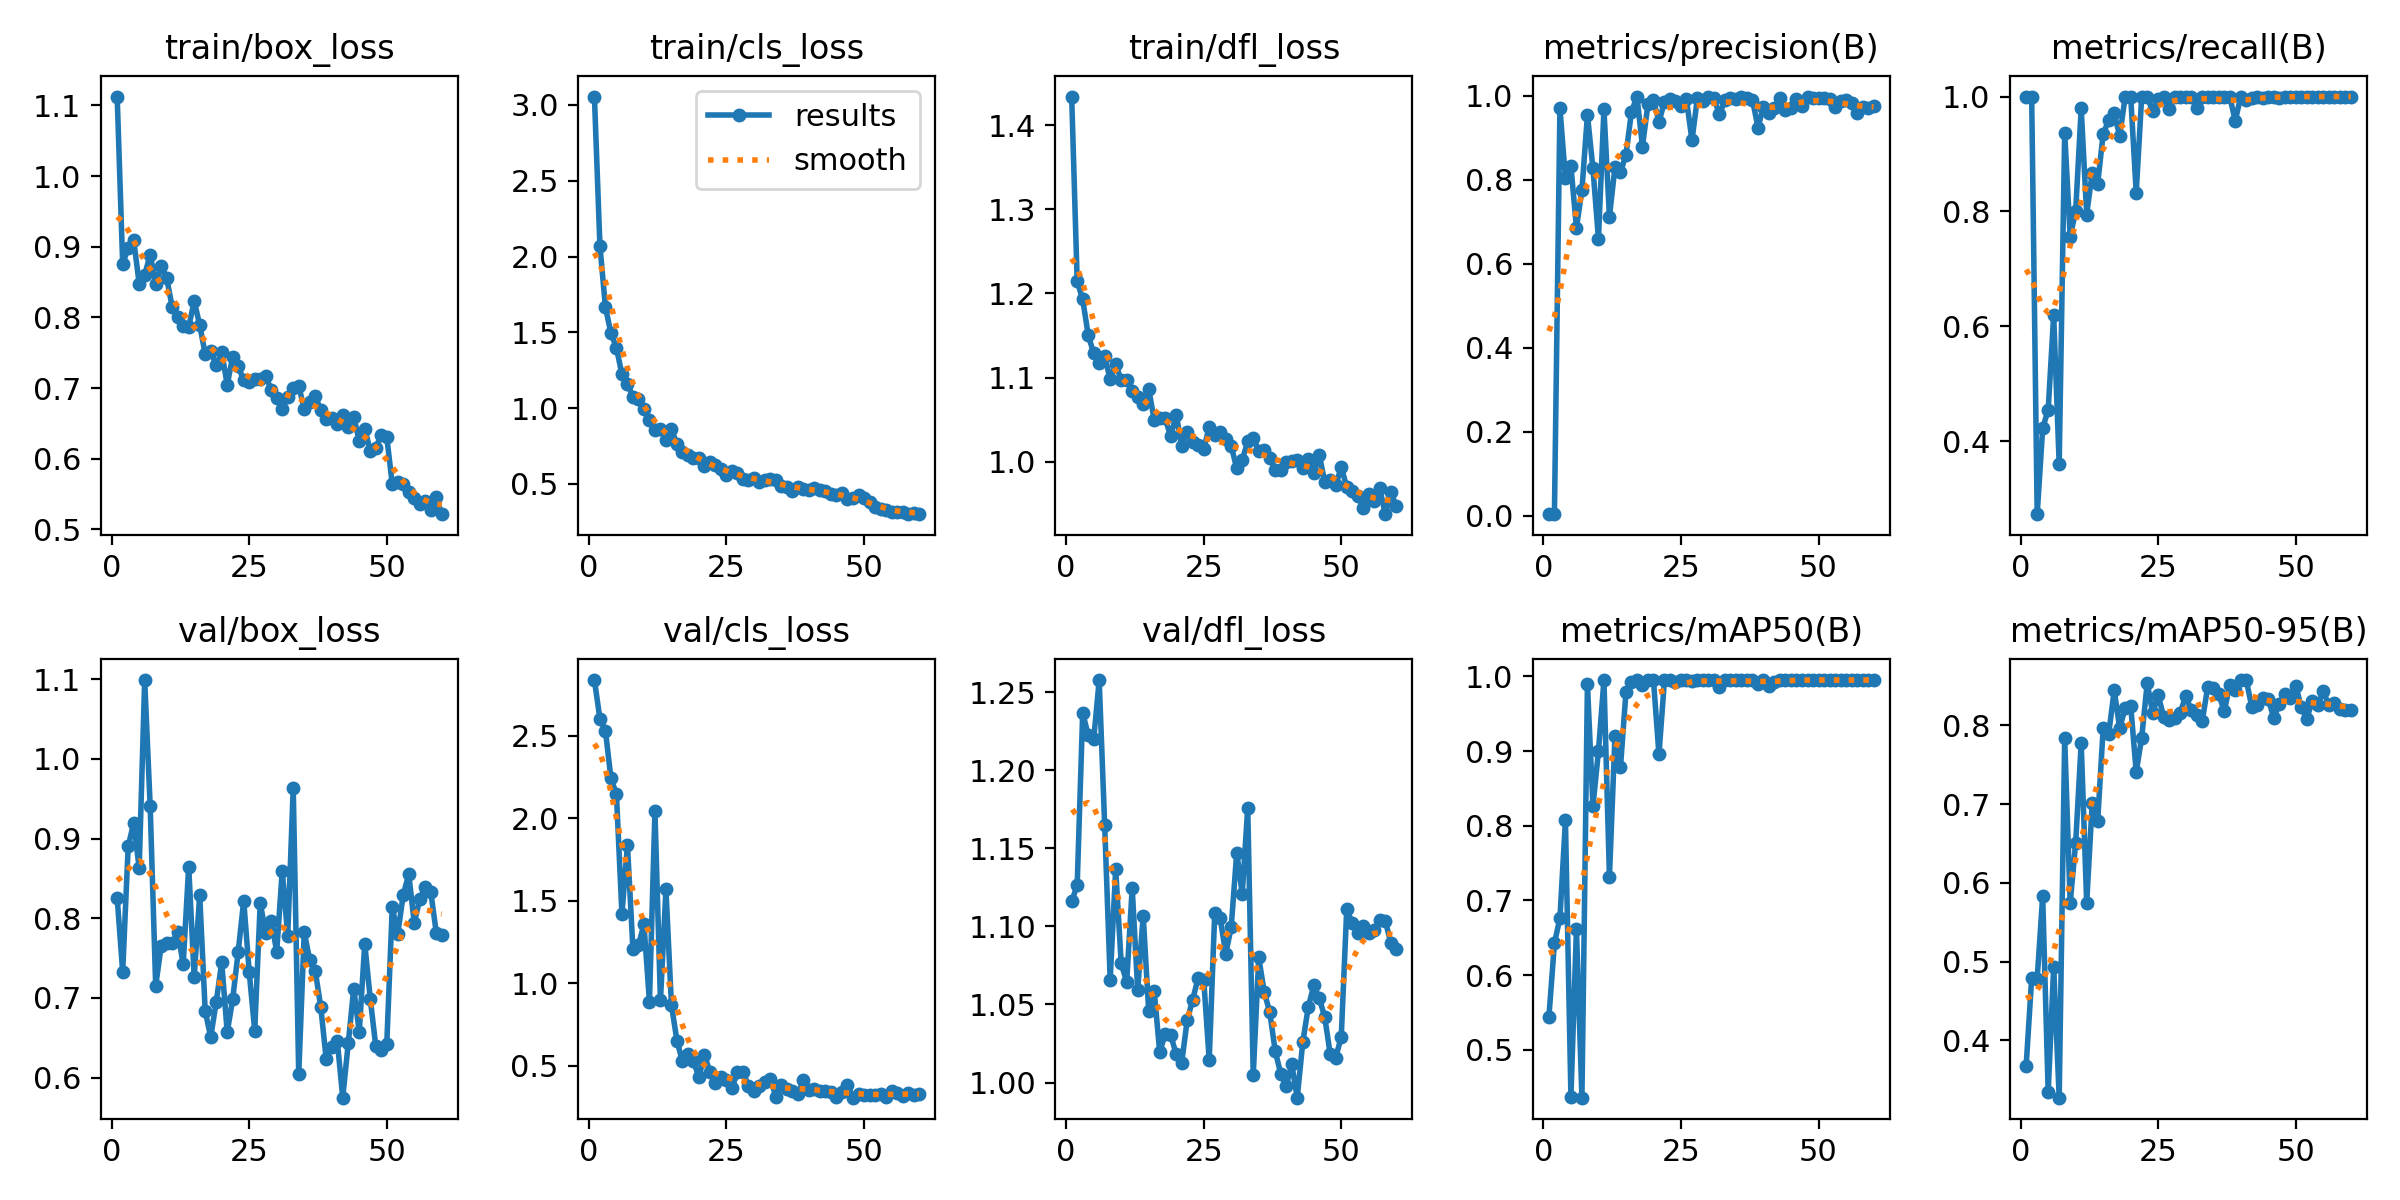

The data file committed next to this chart (first rows):
epoch, time, train/box_loss, train/cls_loss, train/dfl_loss, metrics/precision(B), metrics/recall(B), metrics/mAP50(B), metrics/mAP50-95(B), val/box_loss, val/cls_loss, val/dfl_loss, lr/pg0, lr/pg1, lr/pg2
1, 43.23, 1.112, 3.055, 1.434, 0.00328, 1, 0.5443, 0.3682, 0.826, 2.839, 1.116, 0.0003001, 0.0003001, 0.0003001
2, 53.23, 0.876, 2.07, 1.215, 0.00326, 1, 0.6425, 0.4792, 0.7326, 2.603, 1.126, 0.0006066, 0.0006066, 0.0006066
3, 67.84, 0.8979, 1.667, 1.193, 0.9704, 0.2727, 0.6764, 0.4784, 0.8901, 2.532, 1.237, 0.0009027, 0.0009027, 0.0009027
4, 80.99, 0.9097, 1.494, 1.151, 0.8038, 0.4225, 0.807, 0.5831, 0.9196, 2.243, 1.223, 0.001188, 0.001188, 0.001188
5, 95.9, 0.8476, 1.398, 1.129, 0.8319, 0.4546, 0.4373, 0.3343, 0.863, 2.146, 1.22, 0.001464, 0.001464, 0.001464
6, 108.8, 0.8599, 1.223, 1.118, 0.6858, 0.6198, 0.6612, 0.4935, 1.099, 1.421, 1.258, 0.001529, 0.001529, 0.001529
7, 123.3, 0.8888, 1.158, 1.126, 0.7752, 0.3599, 0.4358, 0.3274, 0.9404, 1.838, 1.165, 0.001502, 0.001502, 0.001502
8, 136.9, 0.8475, 1.076, 1.098, 0.9546, 0.9365, 0.9893, 0.7839, 0.7152, 1.209, 1.066, 0.001474, 0.001474, 0.001474
9, 150.5, 0.8722, 1.061, 1.117, 0.8273, 0.7558, 0.8261, 0.5744, 0.7652, 1.232, 1.137, 0.001447, 0.001447, 0.001447
10, 163.2, 0.8558, 0.9939, 1.097, 0.6598, 0.8008, 0.8996, 0.6512, 0.7686, 1.357, 1.076, 0.001419, 0.001419, 0.001419
11, 177.1, 0.8144, 0.9224, 1.097, 0.9676, 0.9795, 0.995, 0.7778, 0.7685, 0.8878, 1.064, 0.001392, 0.001392, 0.001392
12, 190.2, 0.7999, 0.8554, 1.084, 0.712, 0.7946, 0.7318, 0.5745, 0.783, 2.042, 1.125, 0.001364, 0.001364, 0.001364
13, 204.1, 0.7873, 0.8655, 1.077, 0.8295, 0.8674, 0.9194, 0.7011, 0.7424, 0.8962, 1.059, 0.001337, 0.001337, 0.001337
14, 217.5, 0.7861, 0.793, 1.069, 0.8177, 0.8485, 0.8779, 0.6788, 0.8648, 1.569, 1.107, 0.001309, 0.001309, 0.001309
15, 231.9, 0.8233, 0.8648, 1.087, 0.8593, 0.9356, 0.9787, 0.7966, 0.7262, 0.8683, 1.046, 0.001282, 0.001282, 0.001282
16, 244.1, 0.7891, 0.7618, 1.05, 0.9615, 0.9583, 0.9919, 0.7892, 0.829, 0.6521, 1.059, 0.001254, 0.001254, 0.001254
17, 257, 0.7483, 0.7076, 1.053, 0.9982, 0.9706, 0.995, 0.8444, 0.6834, 0.5272, 1.02, 0.001227, 0.001227, 0.001227
18, 269, 0.7521, 0.6876, 1.052, 0.8792, 0.9315, 0.9884, 0.7966, 0.6509, 0.5732, 1.031, 0.001199, 0.001199, 0.001199
19, 282.1, 0.7322, 0.6683, 1.03, 0.9802, 1, 0.995, 0.8223, 0.6947, 0.5269, 1.03, 0.001172, 0.001172, 0.001172
20, 295.1, 0.751, 0.6703, 1.056, 0.9901, 1, 0.995, 0.8249, 0.7447, 0.4324, 1.018, 0.001144, 0.001144, 0.001144
21, 307.8, 0.7049, 0.6178, 1.019, 0.9382, 0.8327, 0.8955, 0.7408, 0.6569, 0.5666, 1.013, 0.001117, 0.001117, 0.001117
22, 321.7, 0.7441, 0.6468, 1.036, 0.9855, 1, 0.995, 0.7846, 0.6986, 0.4627, 1.04, 0.001089, 0.001089, 0.001089
23, 335.4, 0.7311, 0.6248, 1.023, 0.9916, 1, 0.995, 0.8535, 0.7581, 0.3982, 1.053, 0.001062, 0.001062, 0.001062
24, 348.6, 0.7107, 0.5961, 1.02, 0.9881, 0.9741, 0.9926, 0.8156, 0.8222, 0.4306, 1.067, 0.001034, 0.001034, 0.001034
25, 362.5, 0.7084, 0.557, 1.015, 0.9759, 0.9961, 0.995, 0.8379, 0.7323, 0.4143, 1.066, 0.001007, 0.001007, 0.001007
26, 375.6, 0.7134, 0.584, 1.041, 0.9913, 1, 0.995, 0.8107, 0.6587, 0.3666, 1.014, 0.0009794, 0.0009794, 0.0009794
27, 389, 0.7124, 0.5689, 1.032, 0.894, 0.9782, 0.9941, 0.8065, 0.8189, 0.4596, 1.109, 0.0009519, 0.0009519, 0.0009519
28, 402.7, 0.7171, 0.5336, 1.036, 0.9958, 1, 0.995, 0.8093, 0.7818, 0.4598, 1.105, 0.0009244, 0.0009244, 0.0009244
29, 415.8, 0.6972, 0.5249, 1.027, 0.9885, 1, 0.995, 0.8163, 0.797, 0.3797, 1.082, 0.0008968, 0.0008968, 0.0008968
30, 429.4, 0.6865, 0.541, 1.019, 0.9965, 1, 0.995, 0.837, 0.7579, 0.3494, 1.1, 0.0008693, 0.0008693, 0.0008693
31, 442.3, 0.671, 0.5112, 0.9924, 0.9941, 1, 0.995, 0.8195, 0.8597, 0.375, 1.147, 0.0008418, 0.0008418, 0.0008418
32, 455.2, 0.6868, 0.5257, 1.002, 0.9558, 0.9803, 0.9854, 0.8126, 0.7779, 0.4036, 1.121, 0.0008143, 0.0008143, 0.0008143
33, 468.9, 0.6995, 0.5333, 1.024, 0.989, 1, 0.995, 0.8053, 0.9634, 0.4178, 1.176, 0.0007868, 0.0007868, 0.0007868
34, 482.1, 0.703, 0.5239, 1.028, 0.9941, 1, 0.995, 0.8489, 0.6039, 0.3126, 1.005, 0.0007593, 0.0007593, 0.0007593
35, 495, 0.6704, 0.4892, 1.013, 0.9923, 1, 0.995, 0.8478, 0.7823, 0.3834, 1.08, 0.0007318, 0.0007318, 0.0007318
36, 507, 0.68, 0.4773, 1.014, 0.9964, 1, 0.995, 0.84, 0.7477, 0.3602, 1.058, 0.0007043, 0.0007043, 0.0007043
37, 520.9, 0.6892, 0.4556, 1.004, 0.9945, 1, 0.995, 0.8177, 0.734, 0.3491, 1.045, 0.0006768, 0.0006768, 0.0006768
38, 533.2, 0.6684, 0.4787, 0.9902, 0.9905, 1, 0.995, 0.851, 0.689, 0.3288, 1.02, 0.0006493, 0.0006493, 0.0006493
39, 546.5, 0.656, 0.4692, 0.9905, 0.9244, 0.9578, 0.9902, 0.8452, 0.6229, 0.4163, 1.006, 0.0006218, 0.0006218, 0.0006218
40, 558.7, 0.6571, 0.4592, 0.9998, 0.9743, 1, 0.995, 0.8575, 0.6385, 0.3536, 0.998, 0.0005943, 0.0005943, 0.0005943
41, 571.5, 0.6485, 0.4707, 1.001, 0.9596, 0.9947, 0.9872, 0.8575, 0.6465, 0.3623, 1.012, 0.0005668, 0.0005668, 0.0005668
42, 581.8, 0.6626, 0.4619, 1.003, 0.9699, 0.9982, 0.993, 0.8239, 0.5748, 0.3492, 0.9903, 0.0005393, 0.0005393, 0.0005393
43, 594.8, 0.6447, 0.4522, 0.9921, 0.9941, 1, 0.995, 0.8255, 0.643, 0.345, 1.026, 0.0005118, 0.0005118, 0.0005118
44, 607.3, 0.6595, 0.4343, 1.004, 0.9654, 0.9978, 0.995, 0.8348, 0.7118, 0.3404, 1.048, 0.0004843, 0.0004843, 0.0004843
45, 620.6, 0.6248, 0.4246, 0.9861, 0.9706, 0.9992, 0.995, 0.8332, 0.6573, 0.3108, 1.062, 0.0004568, 0.0004568, 0.0004568
46, 633, 0.6425, 0.437, 1.008, 0.9935, 1, 0.995, 0.8097, 0.7679, 0.3389, 1.054, 0.0004293, 0.0004293, 0.0004293
47, 645.3, 0.6113, 0.4028, 0.976, 0.9762, 0.9975, 0.995, 0.8265, 0.6989, 0.3831, 1.042, 0.0004017, 0.0004017, 0.0004017
48, 657.6, 0.6157, 0.4072, 0.9785, 0.996, 1, 0.995, 0.8404, 0.6399, 0.3069, 1.018, 0.0003742, 0.0003742, 0.0003742
49, 669.8, 0.634, 0.4289, 0.9719, 0.9946, 1, 0.995, 0.8353, 0.6348, 0.3262, 1.016, 0.0003467, 0.0003467, 0.0003467
50, 682.4, 0.6309, 0.41, 0.994, 0.9957, 1, 0.995, 0.8505, 0.6419, 0.3251, 1.029, 0.0003192, 0.0003192, 0.0003192
51, 699.1, 0.5643, 0.3783, 0.9696, 0.9937, 1, 0.995, 0.8227, 0.8139, 0.3249, 1.111, 0.0002917, 0.0002917, 0.0002917
52, 712.4, 0.5664, 0.3454, 0.9647, 0.9917, 1, 0.995, 0.8085, 0.7805, 0.3202, 1.102, 0.0002642, 0.0002642, 0.0002642
53, 724.6, 0.5635, 0.3345, 0.9598, 0.973, 1, 0.995, 0.8306, 0.8297, 0.3266, 1.096, 0.0002367, 0.0002367, 0.0002367
54, 738.5, 0.5526, 0.3284, 0.9457, 0.9886, 1, 0.995, 0.8264, 0.855, 0.3116, 1.1, 0.0002092, 0.0002092, 0.0002092
55, 750.7, 0.5441, 0.317, 0.9617, 0.9893, 1, 0.995, 0.8432, 0.7943, 0.3444, 1.096, 0.0001817, 0.0001817, 0.0001817
56, 763.6, 0.5363, 0.3167, 0.953, 0.9827, 1, 0.995, 0.8259, 0.8239, 0.3336, 1.098, 0.0001542, 0.0001542, 0.0001542
57, 775.6, 0.5395, 0.3162, 0.9685, 0.9582, 1, 0.995, 0.8283, 0.8394, 0.3178, 1.104, 0.0001267, 0.0001267, 0.0001267
58, 788.4, 0.5277, 0.3005, 0.9378, 0.9729, 1, 0.995, 0.8209, 0.833, 0.3336, 1.104, 9.91865e-05, 9.91865e-05, 9.91865e-05
59, 800.2, 0.5454, 0.3109, 0.9639, 0.9718, 1, 0.995, 0.8199, 0.782, 0.3256, 1.089, 7.1681e-05, 7.1681e-05, 7.1681e-05
60, 813, 0.5215, 0.3015, 0.9475, 0.9761, 1, 0.995, 0.8196, 0.7788, 0.3321, 1.085, 4.41755e-05, 4.41755e-05, 4.41755e-05
